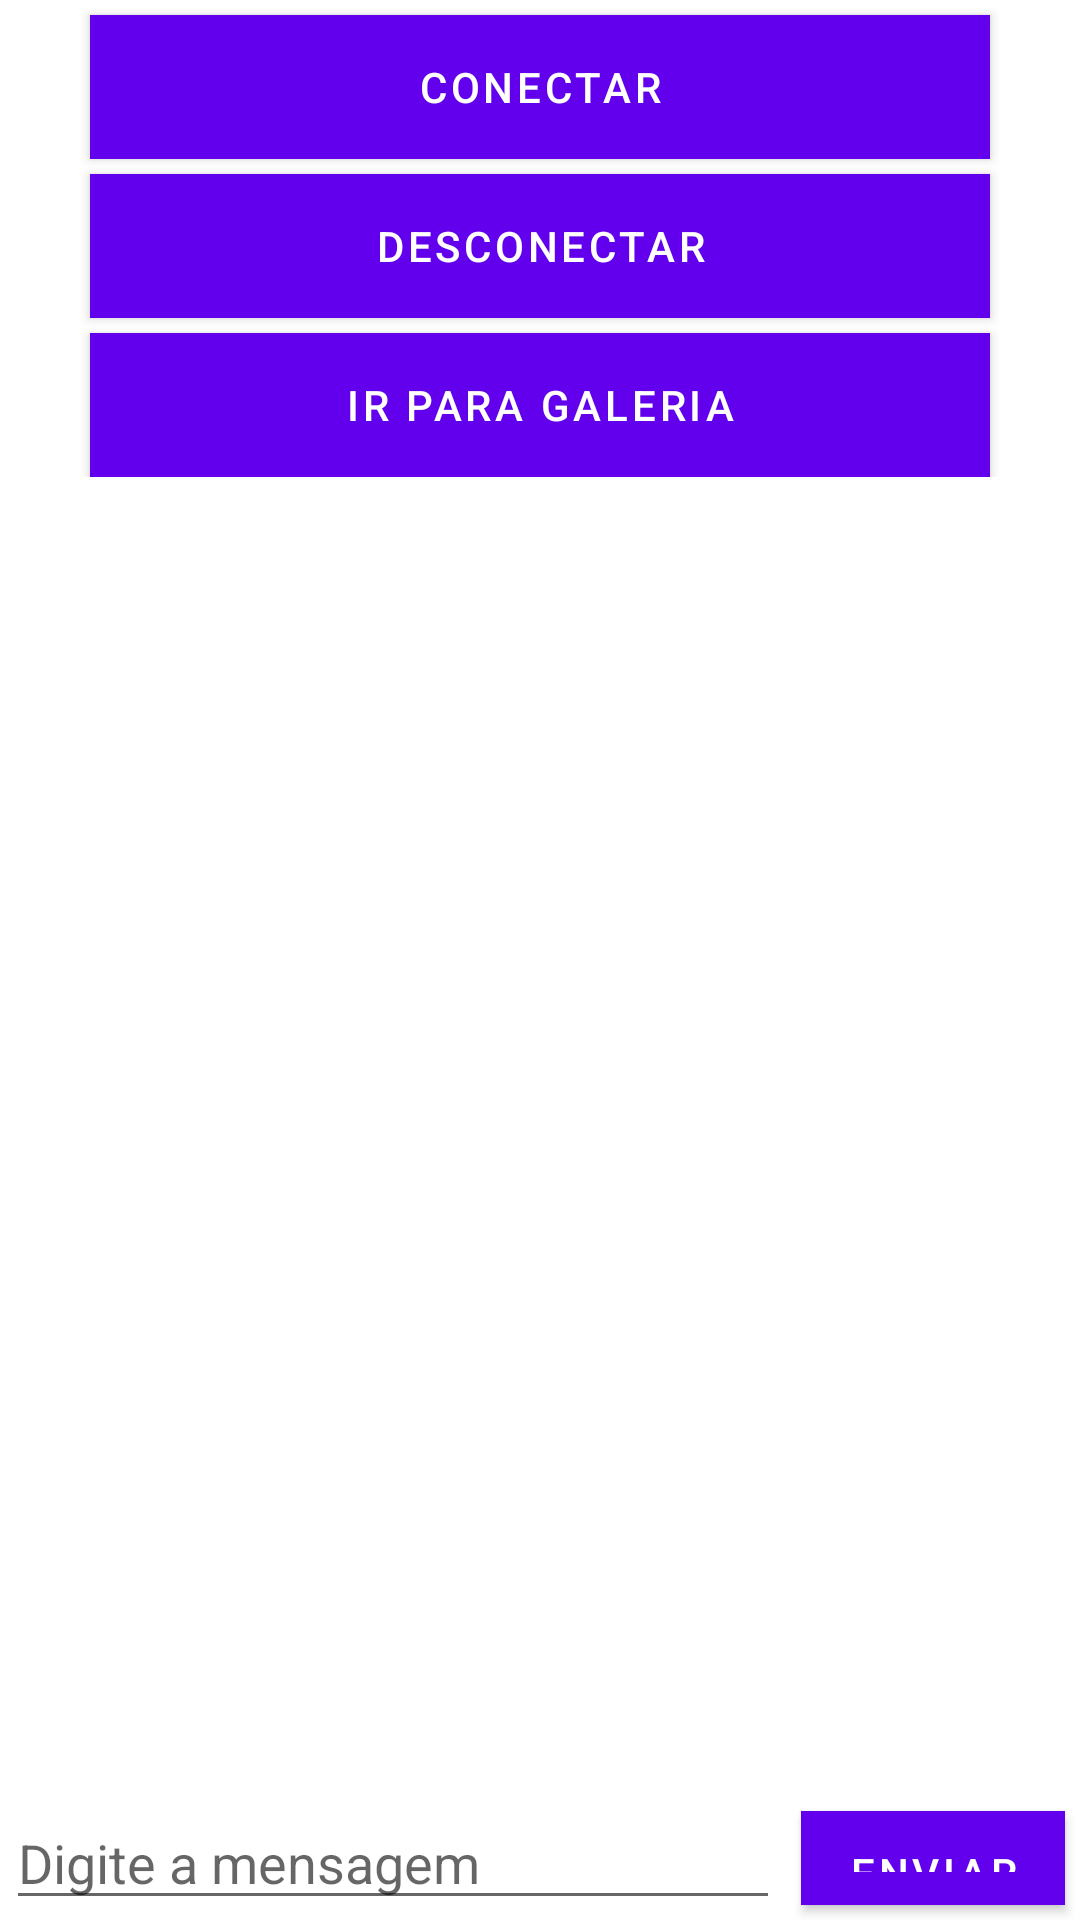

Write the Android layout XML for this screen, with the resource values it uses.
<!-- AndroidManifest.xml: fallback theme Theme.MaterialComponents.DayNight.NoActionBar -->
<!-- res/layout/device_detail.xml -->
<?xml version="1.0" encoding="utf-8"?>
<android.support.constraint.ConstraintLayout xmlns:android="http://schemas.android.com/apk/res/android"
    xmlns:tools="http://schemas.android.com/tools"
    xmlns:app="http://schemas.android.com/apk/res-auto"
    android:layout_width="match_parent"
    android:layout_height="match_parent"
    tools:context="com.angelhack.android_application.MainActivity">

    <LinearLayout
        android:layout_width="match_parent"
        android:layout_height="match_parent"
        android:orientation="vertical">

    <LinearLayout
        android:orientation="vertical"
        xmlns:tools="http://schemas.android.com/tools"
        android:layout_width="match_parent"
        android:layout_height="wrap_content"
        android:id="@+id/ll_context"
        tools:context="com.angelhack.android_application.MainActivity"

        android:background="#FFFFFF">

        <LinearLayout
            android:orientation="vertical"
            android:layout_width="match_parent"
            android:layout_height="wrap_content">

            <LinearLayout
                android:orientation="vertical"
                android:layout_width="match_parent"
                android:layout_height="wrap_content">

                <Button
                    android:layout_marginLeft="30dp"
                    android:layout_marginRight="30dp"
                    android:layout_marginTop="5dp"
                    android:bottomRightRadius="10dp"
                    android:bottomLeftRadius="10dp"
                    android:topLeftRadius="10dp"
                    android:topRightRadius="10dp"
                    android:background="@color/colorPrimary"
                    android:id="@+id/btn_connect"
                    android:textColor="#FFFFFF"
                    android:layout_width="match_parent"
                    android:layout_height="wrap_content"
                    android:text="@string/connect_peer_button" />

                <Button
                    android:layout_marginLeft="30dp"
                    android:layout_marginRight="30dp"
                    android:layout_marginTop="5dp"
                    android:bottomRightRadius="10dp"
                    android:bottomLeftRadius="10dp"
                    android:topLeftRadius="10dp"
                    android:topRightRadius="10dp"
                    android:background="@color/colorPrimary"
                    android:id="@+id/btn_disconnect"
                    android:textColor="#FFFFFF"
                    android:layout_width="match_parent"
                    android:layout_height="wrap_content"
                    android:text="@string/disconnect_peer_button" />

                <Button
                    android:layout_marginLeft="30dp"
                    android:layout_marginRight="30dp"
                    android:layout_marginTop="5dp"
                    android:bottomRightRadius="10dp"
                    android:bottomLeftRadius="10dp"
                    android:topLeftRadius="10dp"
                    android:topRightRadius="10dp"
                    android:textColor="#FFFFFF"
                    android:background="@color/colorPrimary"
                    android:id="@+id/btn_start_client"
                    android:layout_width="match_parent"
                    android:layout_height="wrap_content"
                    android:text="@string/get_file_button" />
            </LinearLayout>
            <TextView
                android:id="@+id/device_address"
                android:layout_width="match_parent"
                android:layout_height="wrap_content" />
            <TextView
                android:id="@+id/device_info"
                android:layout_width="match_parent"
                android:layout_height="wrap_content" />
            <TextView
                android:id="@+id/group_owner"
                android:layout_width="match_parent"
                android:layout_height="wrap_content" />
            <TextView
                android:id="@+id/group_ip"
                android:layout_width="match_parent"
                android:layout_height="wrap_content" />
        </LinearLayout>
        <LinearLayout
            android:layout_width="match_parent"
            android:id="@+id/status_bar"
            android:orientation="vertical"
            android:layout_gravity="bottom"
            android:layout_height="37dp"
            android:layout_marginBottom="3dp"

            android:background="#FFFFFF">
            <TextView
                android:layout_width="wrap_content"
                android:layout_height="match_parent"
                android:layout_gravity="center"
                android:layout_margin="5dp"
                android:textColor="@android:color/white"
                android:id="@+id/status_text">
            </TextView>
        </LinearLayout>
    </LinearLayout>

    <RelativeLayout
        android:id="@+id/llWriteCommentWall"

        android:background="#FFFFFF"
        android:layout_height="fill_parent"
        android:layout_width="match_parent">

        <ListView
            app:layout_constraintBottom_toBottomOf="parent"
            android:id="@+id/list_messages"
            android:layout_width="match_parent"
            android:layout_height="match_parent"
            android:layout_above="@+id/ed_message"
            android:layout_alignParentStart="true">
        </ListView>


        <Button
            android:id="@+id/btn_send"
            android:layout_width="wrap_content"
            android:layout_height="wrap_content"
            android:layout_alignParentBottom="true"
            android:layout_alignParentRight="true"
            android:layout_below="@id/list_messages"
            android:layout_margin="5dp"
            android:background="@color/colorPrimary"
            android:padding="5dp"
            android:text="@string/send"
            android:textColor="@color/colorWhite" />


        <EditText android:id="@+id/ed_message"
            android:layout_height="wrap_content"
            android:layout_width="fill_parent"
            android:hint="@string/message"
            android:layout_marginLeft="2dip"
            android:layout_marginRight="2dip"
            android:layout_toLeftOf="@id/btn_send"
            android:layout_alignParentBottom="true"/>
    </RelativeLayout>
    </LinearLayout>

</android.support.constraint.ConstraintLayout>
<!-- resources referenced by this layout -->
<resources>
  <color name="colorPrimary">#3F51B5</color>
  <string name="connect_peer_button">Conectar</string>
  <string name="disconnect_peer_button">Desconectar</string>
  <string name="get_file_button">Ir para galeria</string>
  <string name="message">Digite a mensagem</string>
  <string name="send">Enviar</string>
</resources>
